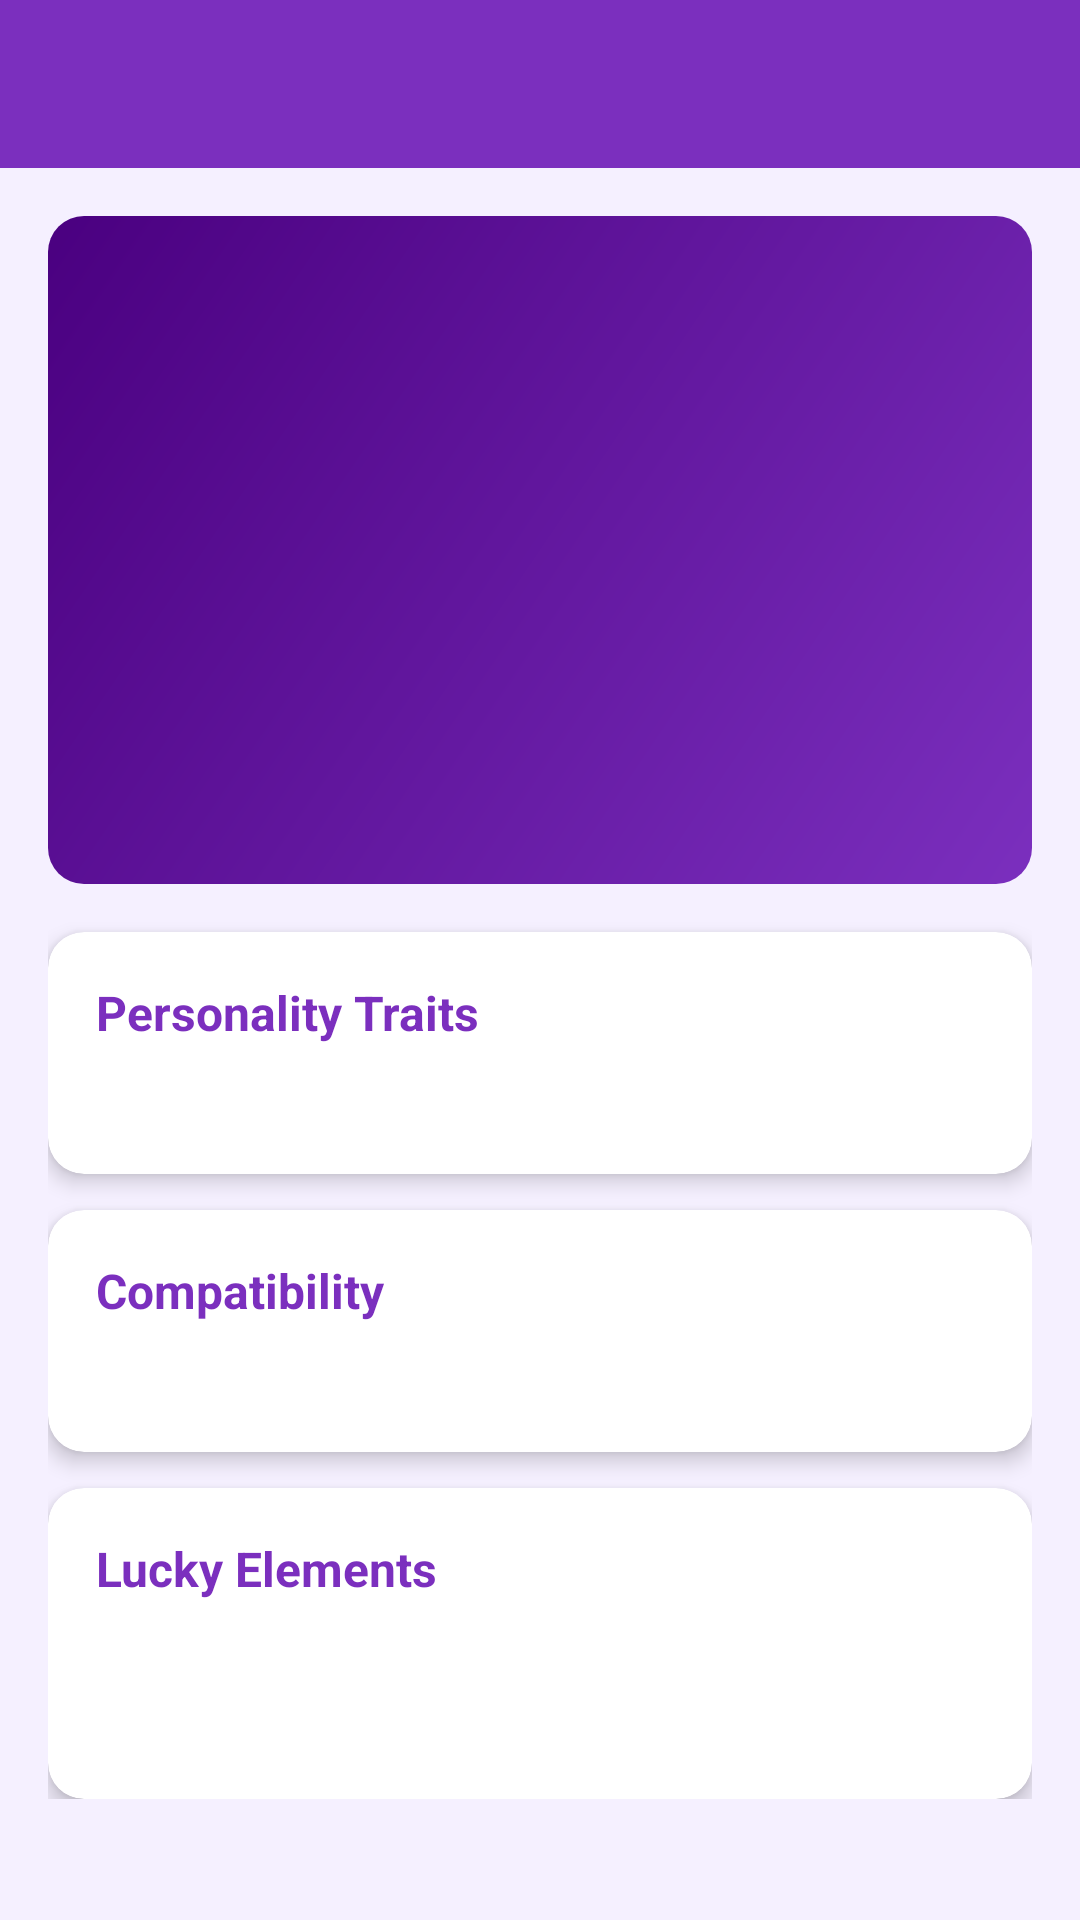

Here is an Android app screen rendered from its layout file. Give the layout XML and the strings, colors and styles it references.
<!-- AndroidManifest.xml: application theme Theme.KundliApp -->
<!-- res/layout/activity_zodiac_detail.xml -->
<?xml version="1.0" encoding="utf-8"?>
<LinearLayout
    xmlns:android="http://schemas.android.com/apk/res/android"
    xmlns:app="http://schemas.android.com/apk/res-auto"
    android:layout_width="match_parent"
    android:layout_height="match_parent"
    android:orientation="vertical">

    <com.google.android.material.appbar.AppBarLayout
        android:layout_width="match_parent"
        android:layout_height="wrap_content">
        <androidx.appcompat.widget.Toolbar
            android:id="@+id/toolbar"
            android:layout_width="match_parent"
            android:layout_height="?attr/actionBarSize"
            android:background="@color/primary"
            android:theme="@style/ThemeOverlay.AppCompat.Dark.ActionBar" />
    </com.google.android.material.appbar.AppBarLayout>

    <ScrollView
        android:layout_width="match_parent"
        android:layout_height="0dp"
        android:layout_weight="1">

        <LinearLayout
            android:layout_width="match_parent"
            android:layout_height="wrap_content"
            android:orientation="vertical"
            android:padding="16dp">

            
            <LinearLayout
                android:layout_width="match_parent"
                android:layout_height="wrap_content"
                android:orientation="vertical"
                android:gravity="center"
                android:background="@drawable/card_bg_primary"
                android:padding="24dp"
                android:layout_marginBottom="16dp">

                <TextView
                    android:id="@+id/tv_symbol"
                    android:layout_width="wrap_content"
                    android:layout_height="wrap_content"
                    android:textSize="64sp" />

                <TextView
                    android:id="@+id/tv_name"
                    android:layout_width="wrap_content"
                    android:layout_height="wrap_content"
                    android:textSize="28sp"
                    android:textStyle="bold"
                    android:textColor="@color/white"
                    android:layout_marginTop="8dp" />

                <TextView
                    android:id="@+id/tv_element"
                    android:layout_width="wrap_content"
                    android:layout_height="wrap_content"
                    android:textSize="14sp"
                    android:textColor="@color/white_70"
                    android:layout_marginTop="4dp" />

                <TextView
                    android:id="@+id/tv_ruling_planet"
                    android:layout_width="wrap_content"
                    android:layout_height="wrap_content"
                    android:textSize="14sp"
                    android:textColor="@color/white_70"
                    android:layout_marginTop="2dp" />

            </LinearLayout>

            <com.google.android.material.card.MaterialCardView
                android:layout_width="match_parent"
                android:layout_height="wrap_content"
                android:layout_marginBottom="12dp"
                app:cardElevation="4dp"
                app:cardCornerRadius="12dp">
                <LinearLayout
                    android:layout_width="match_parent"
                    android:layout_height="wrap_content"
                    android:orientation="vertical"
                    android:padding="16dp">
                    <TextView
                        android:layout_width="wrap_content"
                        android:layout_height="wrap_content"
                        android:text="Personality Traits"
                        android:textSize="16sp"
                        android:textStyle="bold"
                        android:textColor="@color/primary"
                        android:layout_marginBottom="8dp" />
                    <TextView
                        android:id="@+id/tv_traits"
                        android:layout_width="match_parent"
                        android:layout_height="wrap_content"
                        android:textSize="14sp"
                        android:lineSpacingExtra="4dp" />
                </LinearLayout>
            </com.google.android.material.card.MaterialCardView>

            <com.google.android.material.card.MaterialCardView
                android:layout_width="match_parent"
                android:layout_height="wrap_content"
                android:layout_marginBottom="12dp"
                app:cardElevation="4dp"
                app:cardCornerRadius="12dp">
                <LinearLayout
                    android:layout_width="match_parent"
                    android:layout_height="wrap_content"
                    android:orientation="vertical"
                    android:padding="16dp">
                    <TextView
                        android:layout_width="wrap_content"
                        android:layout_height="wrap_content"
                        android:text="Compatibility"
                        android:textSize="16sp"
                        android:textStyle="bold"
                        android:textColor="@color/primary"
                        android:layout_marginBottom="8dp" />
                    <TextView
                        android:id="@+id/tv_compatibility"
                        android:layout_width="match_parent"
                        android:layout_height="wrap_content"
                        android:textSize="14sp"
                        android:lineSpacingExtra="4dp" />
                </LinearLayout>
            </com.google.android.material.card.MaterialCardView>

            <com.google.android.material.card.MaterialCardView
                android:layout_width="match_parent"
                android:layout_height="wrap_content"
                app:cardElevation="4dp"
                app:cardCornerRadius="12dp">
                <LinearLayout
                    android:layout_width="match_parent"
                    android:layout_height="wrap_content"
                    android:orientation="vertical"
                    android:padding="16dp">
                    <TextView
                        android:layout_width="wrap_content"
                        android:layout_height="wrap_content"
                        android:text="Lucky Elements"
                        android:textSize="16sp"
                        android:textStyle="bold"
                        android:textColor="@color/primary"
                        android:layout_marginBottom="8dp" />
                    <TextView
                        android:id="@+id/tv_lucky_numbers"
                        android:layout_width="match_parent"
                        android:layout_height="wrap_content"
                        android:textSize="14sp" />
                    <TextView
                        android:id="@+id/tv_lucky_colors"
                        android:layout_width="match_parent"
                        android:layout_height="wrap_content"
                        android:textSize="14sp"
                        android:layout_marginTop="4dp" />
                </LinearLayout>
            </com.google.android.material.card.MaterialCardView>

        </LinearLayout>
    </ScrollView>

</LinearLayout>
<!-- resources referenced by this layout -->
<resources>
  <color name="primary">#7B2FBE</color>
  <color name="white">#FFFFFF</color>
  <color name="white_70">#B3FFFFFF</color>
  <!-- drawable card_bg_primary (drawable) -->
  <?xml version="1.0" encoding="utf-8"?>
  <shape xmlns:android="http://schemas.android.com/apk/res/android"
      android:shape="rectangle">
      <gradient
          android:startColor="#7B2FBE"
          android:endColor="#4A0080"
          android:angle="135" />
      <corners android:radius="12dp" />
  </shape>
  <style name="Theme.KundliApp" parent="Theme.MaterialComponents.DayNight.DarkActionBar">
          <item name="colorPrimary">@color/primary</item>
          <item name="colorPrimaryDark">@color/primary_dark</item>
          <item name="colorAccent">@color/accent</item>
          <item name="android:colorBackground">@color/background</item>
          <item name="android:windowBackground">@color/background</item>
          <item name="colorSurface">@color/surface</item>
          <item name="colorError">@color/error</item>
          <item name="android:statusBarColor">@color/primary_dark</item>
          <item name="actionBarStyle">@style/AppActionBar</item>
      </style>
  <color name="primary_dark">#5C1A9A</color>
  <color name="accent">#FFD700</color>
  <color name="background">#F5F0FF</color>
  <color name="surface">#FFFFFF</color>
  <color name="error">#B00020</color>
  <style name="AppActionBar" parent="Widget.AppCompat.ActionBar.Solid">
          <item name="background">@color/primary</item>
          <item name="titleTextStyle">@style/ActionBarTitle</item>
      </style>
  <style name="ActionBarTitle" parent="TextAppearance.AppCompat.Widget.ActionBar.Title">
          <item name="android:textColor">@color/white</item>
      </style>
</resources>
